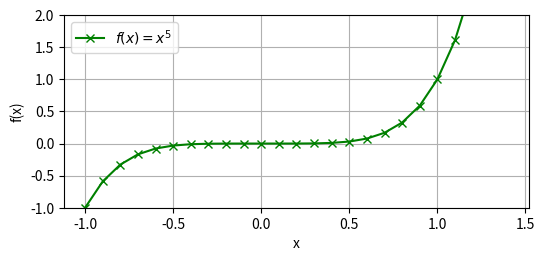
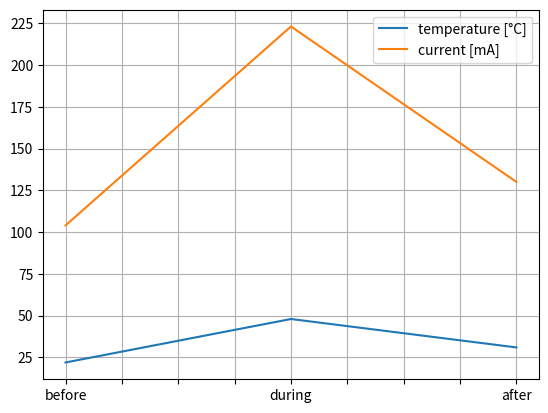

Reproduce these figures in Python, in order.
line = "header"
lineNo = 2
print("'" + line + "' found in line no. " + str(lineNo) + "!") 

print("'{}' found in line no. {}!".format(line, lineNo))

print("'{}' found in line no. {:.1f}!".format(line, lineNo))

print("'{0}' found in line no. {1:.0%}!".format(line, lineNo))

try:
    print("'{}' found in line no. {1:.0%}!".format(line, lineNo))
except ValueError as e:
    print("ValueError:", str(e))

print(f"'{line}' found in line no. {lineNo:.1f}!")

def string_to_float(s):
    try:
        print("item: " + str(item))
    except NameError as e:
        print("NameError:", str(e))

some_str = "12.3 Ohms"

string_to_float(some_str)

dir()

[v for v in dir() if not v.startswith("_")]

def string_to_float(s):
    print("Local scope: " + str([v for v in dir() if not v.startswith("_")]))
    try:
        print("item: " + str(item))
    except NameError as e:
        print("NameError:", str(e))

string_to_float(some_str)

for item in ["4.67 mOhms", "1.23"]:
    string_to_float(item)

del item

try:
    print(np.pi)
except NameError as e:
    print("NameError:", str(e))

import numpy as np

np.pi

from numpy import pi, eye

pi

del pi, eye



dir(np)

dir()

from numpy import *

pi

dir()

data = [[0.1, 43], [0.2, 58]]
data

import numpy as np
np.column_stack(([[0.1, 5], [0.2, 7]],
                 [3.3, 4.4]))

import matplotlib.pyplot as plt

exp = 5
x = np.arange(-1, 1.5, 0.1)
y = np.power(x, exp)

plt.figure(figsize=([6, 2.5]))
plt.plot(x, y, color="g", marker="x", label="$f(x)=x^{}$".format(exp))
plt.ylim([-1, 2])
plt.xlabel("x"), plt.ylabel("f(x)")
plt.grid()
plt.legend();

import pandas as pd

data = [[22, 104], [48, 223], [31, 130]]
cols = ["temperature [°C]", "current [mA]"]
rows = ["before", "during", "after"]

pd.DataFrame(data, columns=cols, index=rows)

pd.DataFrame(data, columns=cols, index=rows).plot(grid=True);